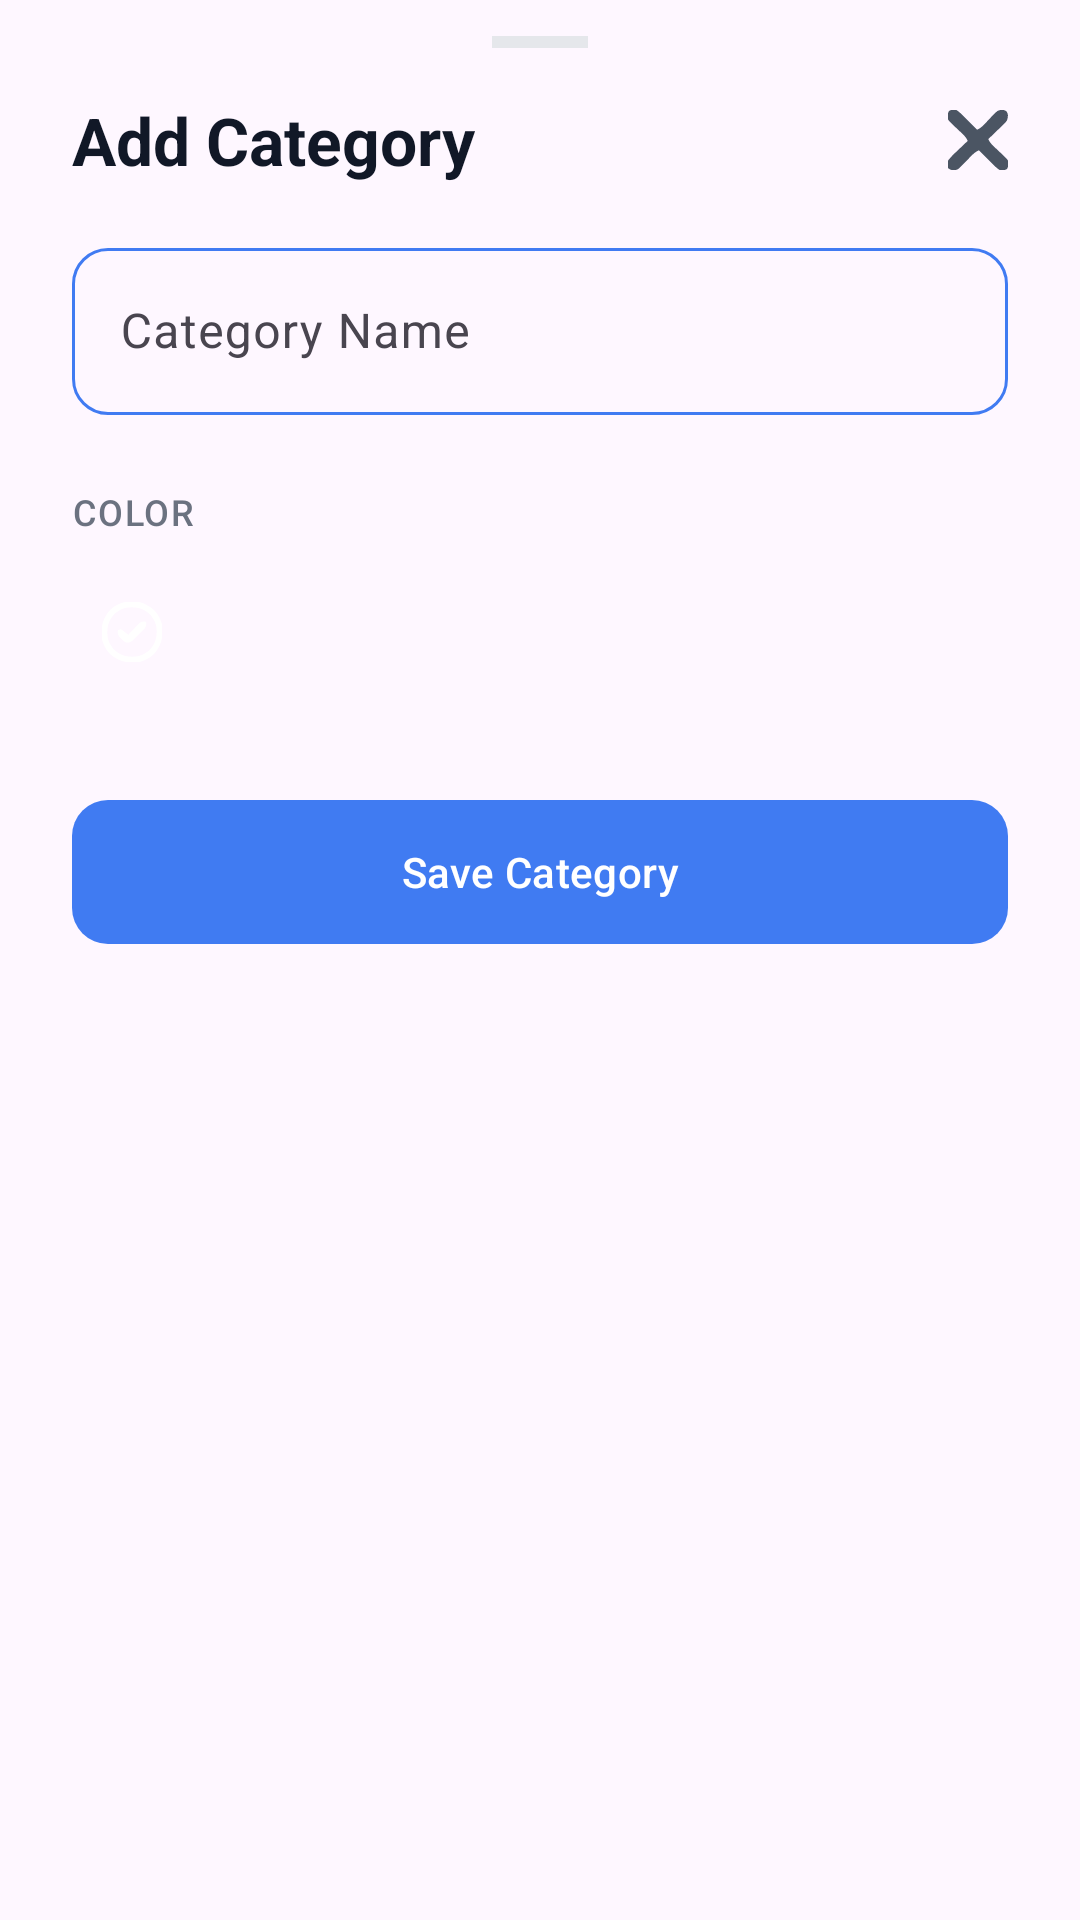

The Android layout XML behind this screen, and the referenced resources:
<!-- AndroidManifest.xml: application theme Theme.TaskNest -->
<!-- res/layout/add_edit_category_bottom_sheet.xml -->
<?xml version="1.0" encoding="utf-8"?>
<androidx.constraintlayout.widget.ConstraintLayout
    xmlns:android="http://schemas.android.com/apk/res/android"
    xmlns:app="http://schemas.android.com/apk/res-auto"
    xmlns:tools="http://schemas.android.com/tools"
    android:layout_width="match_parent"
    android:layout_height="wrap_content"
    android:background="@drawable/bg_bottom_sheet"
    android:paddingBottom="24dp">

    <View
        android:id="@+id/dragHandle"
        android:layout_width="32dp"
        android:layout_height="4dp"
        android:layout_marginTop="12dp"
        android:background="@color/divider"
        app:layout_constraintEnd_toEndOf="parent"
        app:layout_constraintStart_toStartOf="parent"
        app:layout_constraintTop_toTopOf="parent" />

    <androidx.constraintlayout.widget.ConstraintLayout
        android:id="@+id/headerLayout"
        android:layout_width="match_parent"
        android:layout_height="wrap_content"
        android:paddingHorizontal="24dp"
        android:paddingTop="16dp"
        android:paddingBottom="16dp"
        app:layout_constraintTop_toBottomOf="@id/dragHandle">

        <TextView
            android:id="@+id/tvCategoryDialogTitle"
            android:layout_width="wrap_content"
            android:layout_height="wrap_content"
            android:text="Add Category"
            android:textAppearance="@style/TextAppearance.Material3.TitleLarge"
            android:textColor="@color/text_primary"
            android:textStyle="bold"
            app:layout_constraintBottom_toBottomOf="parent"
            app:layout_constraintStart_toStartOf="parent"
            app:layout_constraintTop_toTopOf="parent" />

        <ImageView
            android:id="@+id/btnCloseDialog"
            android:layout_width="20dp"
            android:layout_height="20dp"
            android:background="?attr/selectableItemBackgroundBorderless"
            android:clickable="true"
            android:contentDescription="Close"
            android:focusable="true"
            android:src="@drawable/ic_close"
            app:layout_constraintBottom_toBottomOf="parent"
            app:layout_constraintEnd_toEndOf="parent"
            app:layout_constraintTop_toTopOf="parent"
            app:tint="@color/icon_tint" />
    </androidx.constraintlayout.widget.ConstraintLayout>

    <com.google.android.material.textfield.TextInputLayout
        android:id="@+id/tilCategoryName"
        style="@style/Widget.Material3.TextInputLayout.OutlinedBox"
        android:layout_width="match_parent"
        android:layout_height="wrap_content"
        android:layout_marginHorizontal="24dp"
        android:layout_marginBottom="16dp"
        android:hint="Category Name"
        app:boxCornerRadiusBottomEnd="12dp"
        app:boxCornerRadiusBottomStart="12dp"
        app:boxCornerRadiusTopEnd="12dp"
        app:boxCornerRadiusTopStart="12dp"
        app:boxStrokeColor="@color/text_field_stroke_color"
        app:boxStrokeWidth="1dp"
        app:layout_constraintTop_toBottomOf="@id/headerLayout">

        <com.google.android.material.textfield.TextInputEditText
            android:id="@+id/etCategoryName"
            android:layout_width="match_parent"
            android:layout_height="wrap_content"
            android:inputType="textCapWords"
            android:textColor="@color/text_primary" />
    </com.google.android.material.textfield.TextInputLayout>

    <TextView
        android:id="@+id/tvColorLabel"
        android:layout_width="wrap_content"
        android:layout_height="wrap_content"
        android:layout_marginStart="24dp"
        android:layout_marginTop="24dp"
        android:text="COLOR"
        android:textAppearance="@style/TextAppearance.Material3.LabelMedium"
        android:textColor="@color/text_secondary"
        android:textAllCaps="true"
        app:layout_constraintStart_toStartOf="parent"
        app:layout_constraintTop_toBottomOf="@id/tilCategoryName" />

    <HorizontalScrollView
        android:id="@+id/hsvColors"
        android:layout_width="match_parent"
        android:layout_height="wrap_content"
        android:layout_marginTop="12dp"
        android:clipToPadding="false"
        android:paddingHorizontal="24dp"
        android:scrollbars="none"
        app:layout_constraintTop_toBottomOf="@id/tvColorLabel">

        <LinearLayout
            android:id="@+id/llColorSwatches"
            android:layout_width="wrap_content"
            android:layout_height="wrap_content"
            android:orientation="horizontal">

            <FrameLayout
                android:layout_width="40dp"
                android:layout_height="40dp"
                android:layout_marginEnd="16dp">

                <View
                    android:id="@+id/swatch1"
                    android:layout_width="match_parent"
                    android:layout_height="match_parent"
                    android:background="@drawable/shape_circle"
                    android:backgroundTint="@color/swatch_red" />

                <ImageView
                    android:id="@+id/checkSwatch1"
                    android:layout_width="20dp"
                    android:layout_height="20dp"
                    android:layout_gravity="center"
                    android:contentDescription="@null"
                    android:src="@drawable/ic_circle_checked"
                    android:visibility="visible"
                    app:tint="@color/white" />
            </FrameLayout>

            <FrameLayout
                android:layout_width="40dp"
                android:layout_height="40dp"
                android:layout_marginEnd="16dp">

                <View
                    android:id="@+id/swatch2"
                    android:layout_width="match_parent"
                    android:layout_height="match_parent"
                    android:background="@drawable/shape_circle"
                    android:backgroundTint="@color/swatch_amber" />

                <ImageView
                    android:id="@+id/checkSwatch2"
                    android:layout_width="20dp"
                    android:layout_height="20dp"
                    android:layout_gravity="center"
                    android:contentDescription="@null"
                    android:src="@drawable/ic_circle_checked"
                    android:visibility="gone"
                    app:tint="@color/white" />
            </FrameLayout>

            <FrameLayout
                android:layout_width="40dp"
                android:layout_height="40dp"
                android:layout_marginEnd="16dp">

                <View
                    android:id="@+id/swatch3"
                    android:layout_width="match_parent"
                    android:layout_height="match_parent"
                    android:background="@drawable/shape_circle"
                    android:backgroundTint="@color/swatch_green" />

                <ImageView
                    android:id="@+id/checkSwatch3"
                    android:layout_width="20dp"
                    android:layout_height="20dp"
                    android:layout_gravity="center"
                    android:contentDescription="@null"
                    android:src="@drawable/ic_circle_checked"
                    android:visibility="gone"
                    app:tint="@color/white" />
            </FrameLayout>

            <FrameLayout
                android:layout_width="40dp"
                android:layout_height="40dp"
                android:layout_marginEnd="16dp">

                <View
                    android:id="@+id/swatch4"
                    android:layout_width="match_parent"
                    android:layout_height="match_parent"
                    android:background="@drawable/shape_circle"
                    android:backgroundTint="@color/swatch_blue" />

                <ImageView
                    android:id="@+id/checkSwatch4"
                    android:layout_width="20dp"
                    android:layout_height="20dp"
                    android:layout_gravity="center"
                    android:contentDescription="@null"
                    android:src="@drawable/ic_circle_checked"
                    android:visibility="gone"
                    app:tint="@color/white" />
            </FrameLayout>

            <FrameLayout
                android:layout_width="40dp"
                android:layout_height="40dp"
                android:layout_marginEnd="16dp">

                <View
                    android:id="@+id/swatch5"
                    android:layout_width="match_parent"
                    android:layout_height="match_parent"
                    android:background="@drawable/shape_circle"
                    android:backgroundTint="@color/swatch_purple" />

                <ImageView
                    android:id="@+id/checkSwatch5"
                    android:layout_width="20dp"
                    android:layout_height="20dp"
                    android:layout_gravity="center"
                    android:contentDescription="@null"
                    android:src="@drawable/ic_circle_checked"
                    android:visibility="gone"
                    app:tint="@color/white" />
            </FrameLayout>

            <FrameLayout
                android:layout_width="40dp"
                android:layout_height="40dp"
                android:layout_marginEnd="16dp">

                <View
                    android:id="@+id/swatch6"
                    android:layout_width="match_parent"
                    android:layout_height="match_parent"
                    android:background="@drawable/shape_circle"
                    android:backgroundTint="@color/swatch_teal" />

                <ImageView
                    android:id="@+id/checkSwatch6"
                    android:layout_width="20dp"
                    android:layout_height="20dp"
                    android:layout_gravity="center"
                    android:contentDescription="@null"
                    android:src="@drawable/ic_circle_checked"
                    android:visibility="gone"
                    app:tint="@color/white" />
            </FrameLayout>
        </LinearLayout>
    </HorizontalScrollView>

    <com.google.android.material.button.MaterialButton
        android:id="@+id/btnSaveCategory"
        android:layout_width="match_parent"
        android:layout_height="56dp"
        android:layout_marginHorizontal="24dp"
        android:layout_marginTop="32dp"
        android:text="Save Category"
        android:textColor="@color/white"
        app:backgroundTint="@color/brand_primary"
        app:cornerRadius="12dp"
        app:layout_constraintTop_toBottomOf="@id/hsvColors" />

</androidx.constraintlayout.widget.ConstraintLayout>
<!-- resources referenced by this layout -->
<resources>
  <color name="brand_primary">#FE407BF2</color>
  <color name="divider">#E5E7EB</color>
  <color name="icon_tint">#4B5563</color>
  <color name="swatch_amber">#E8912D</color>
  <color name="swatch_blue">#4D88FF</color>
  <color name="swatch_green">#42BA76</color>
  <color name="swatch_purple">#A862EA</color>
  <color name="swatch_red">#E25C5C</color>
  <color name="swatch_teal">#22B0A6</color>
  <color name="text_primary">#111827</color>
  <color name="text_secondary">#6B7280</color>
  <color name="white">#FFFFFF</color>
  <!-- drawable ic_circle_checked: vector/xml drawable (drawable, 2046 chars, omitted) -->
  <!-- drawable ic_close (drawable) -->
  <vector xmlns:android="http://schemas.android.com/apk/res/android" android:height="24dp" android:viewportHeight="64" android:viewportWidth="64" android:width="24dp">
        
      <path android:fillColor="#000000" android:pathData="M9,0C12.026,1.946 14.458,4.47 17,7C17.57,7.563 18.14,8.126 18.727,8.706C22.845,12.777 26.931,16.879 31,21C34.445,19.531 36.537,17.628 39.082,14.902C39.85,14.101 40.617,13.3 41.408,12.475C43.007,10.787 44.599,9.092 46.182,7.389C52.774,0.554 52.774,0.554 56.918,-0.152C60,0 60,0 62.5,1.5C64.633,5.055 63.948,7.026 63,11C61.051,13.631 61.051,13.631 58.527,16.059C57.628,16.938 56.729,17.818 55.803,18.725C54.857,19.62 53.912,20.515 52.938,21.438C51.977,22.368 51.018,23.299 50.061,24.232C47.72,26.502 45.367,28.757 43,31C44.497,34.561 46.537,36.684 49.352,39.301C50.202,40.114 51.053,40.926 51.93,41.764C53.725,43.461 55.53,45.149 57.344,46.826C63.681,52.927 63.681,52.927 64.625,56.097C64.669,58.738 64.199,60.656 62.875,62.938C59.884,64.633 58.414,64.644 55,64C51.974,62.054 49.542,59.53 47,57C46.43,56.437 45.86,55.874 45.273,55.294C41.155,51.223 37.069,47.121 33,43C29.551,44.48 27.355,46.424 24.742,49.098C23.952,49.899 23.162,50.7 22.348,51.525C21.532,52.363 20.716,53.2 19.875,54.063C18.25,55.722 16.622,57.38 14.992,59.035C14.274,59.771 13.556,60.507 12.816,61.266C10.404,63.569 9.431,63.973 6.063,64.188C3,64 3,64 0,62C-0.847,58.548 -1.046,57.298 0,54C3.093,49.907 6.761,46.486 10.5,43C11.514,42.027 12.525,41.051 13.535,40.074C16.006,37.697 18.494,35.341 21,33C19.503,29.439 17.463,27.316 14.648,24.699C13.798,23.886 12.947,23.074 12.07,22.236C10.275,20.539 8.47,18.851 6.656,17.174C0.319,11.073 0.319,11.073 -0.625,7.903C-0.669,5.262 -0.199,3.344 1.125,1.063C4.116,-0.633 5.586,-0.644 9,0Z"/>
      
  </vector>
  <style name="Theme.TaskNest" parent="Base.Theme.TaskNest" />
  <style name="Base.Theme.TaskNest" parent="Theme.Material3.DayNight.NoActionBar">
          
          
          <item name="android:statusBarColor">@color/brand_primary</item>
          <item name="android:windowLightStatusBar" tools:targetApi="23">false</item>
      </style>
</resources>
